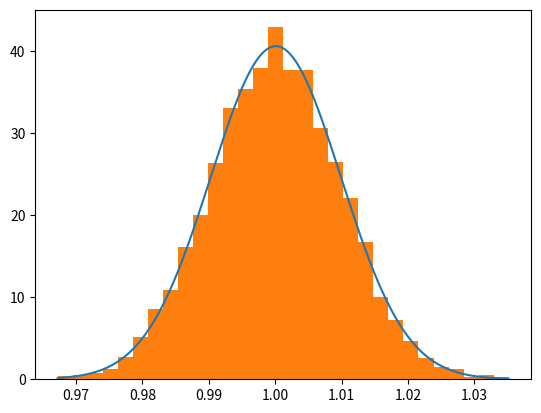
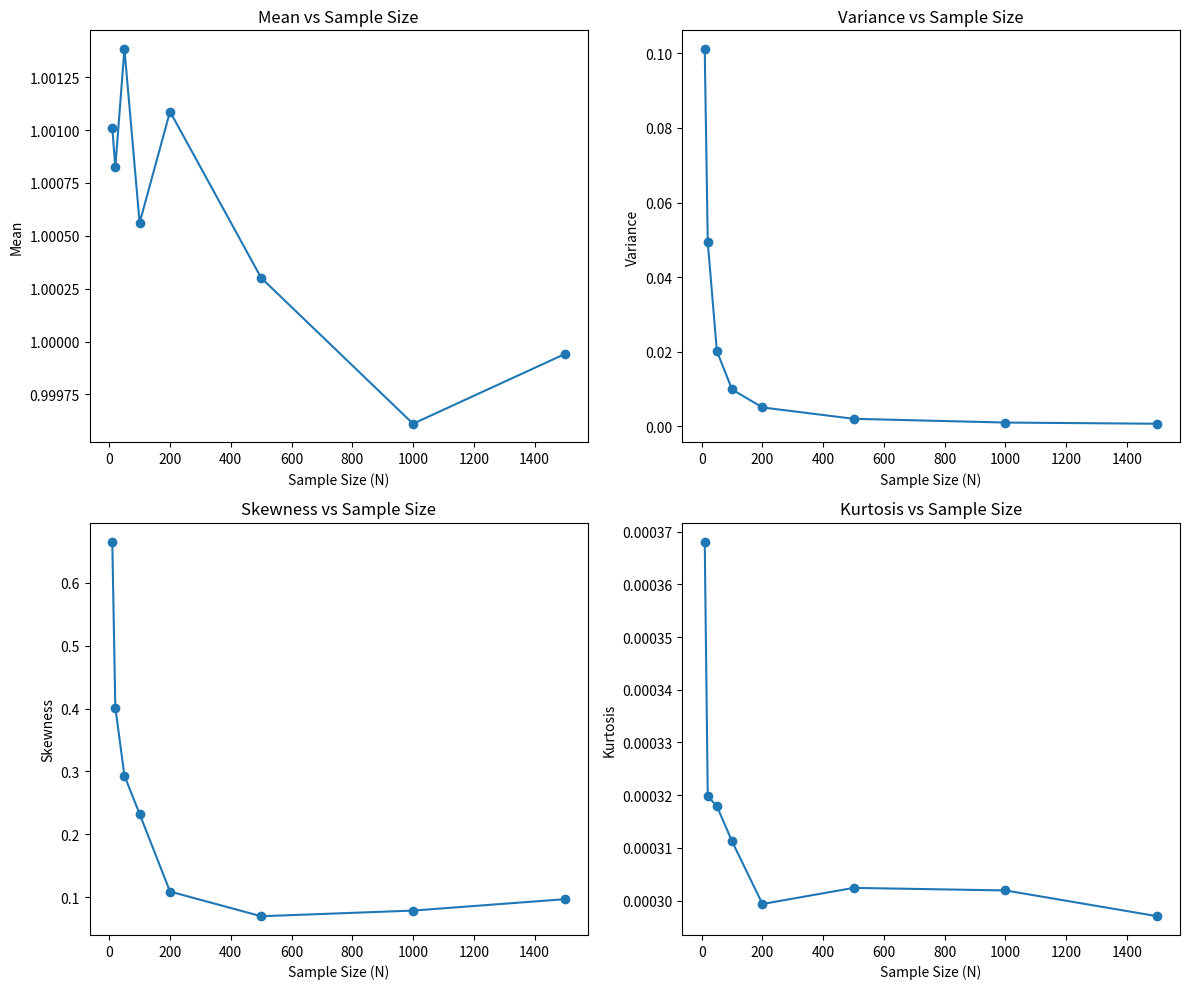

The script that saved these images, in order:
import numpy as np
from matplotlib import pyplot as plt

N = 100
N_means = 10000 # N is the population, N_means is the mean of each sample of the population

def gaussian(sigma, mu, x):
    a = 1/(sigma*np.sqrt(2*np.pi))
    b = np.exp((-1/2)*((x-mu)/sigma)**2)
    return a * b

y = []
for i in range(0,N_means):
    x = np.random.exponential(scale = 1, size = N_means)
    y.append(np.mean(x))

t = np.linspace(min(y), max(y), 1000)

gauss = [gaussian(np.std(y), np.mean(y), t_i) for t_i in t]

plt.plot(t, gauss)
plt.hist(y, bins = 30, density = True)
plt.show()

# Set initial parameters
N_values = [10, 20, 50, 100, 200, 500, 1000, 1500]  # Different sample sizes
N_means = 10000

def variance(x, mean):
    return np.sum((x - mean) ** 2) / (len(x) - 1)

def skewness(x, mean):
    return np.sum((x - mean) ** 3) / (len(x) * (np.std(x) ** 3))

def kurtosis(x, mean):
    return (1/len(x))*np.sum((x - mean) ** 4) / (len(x) * (np.std(x) ** 4)) 

means = []
variances = []
skewnesses = []
kurtoses = []

for N in N_values:
    y = []
    for i in range(N_means):
        x = np.random.exponential(scale=1, size=N)
        y.append(np.mean(x))
    
    mean_y = np.mean(y)
    means.append(mean_y)
    variances.append(variance(y, mean_y))
    skewnesses.append(skewness(y, mean_y))
    kurtoses.append(kurtosis(y, mean_y))

plt.figure(figsize=(12, 10))

plt.subplot(2, 2, 1)
plt.plot(N_values, means, marker='o')
plt.title('Mean vs Sample Size')
plt.xlabel('Sample Size (N)')
plt.ylabel('Mean')

plt.subplot(2, 2, 2)
plt.plot(N_values, variances, marker='o')
plt.title('Variance vs Sample Size')
plt.xlabel('Sample Size (N)')
plt.ylabel('Variance')

plt.subplot(2, 2, 3)
plt.plot(N_values, skewnesses, marker='o')
plt.title('Skewness vs Sample Size')
plt.xlabel('Sample Size (N)')
plt.ylabel('Skewness')

plt.subplot(2, 2, 4)
plt.plot(N_values, kurtoses, marker='o')
plt.title('Kurtosis vs Sample Size')
plt.xlabel('Sample Size (N)')
plt.ylabel('Kurtosis')

plt.tight_layout()
plt.savefig('Question_4.png')
plt.show()
